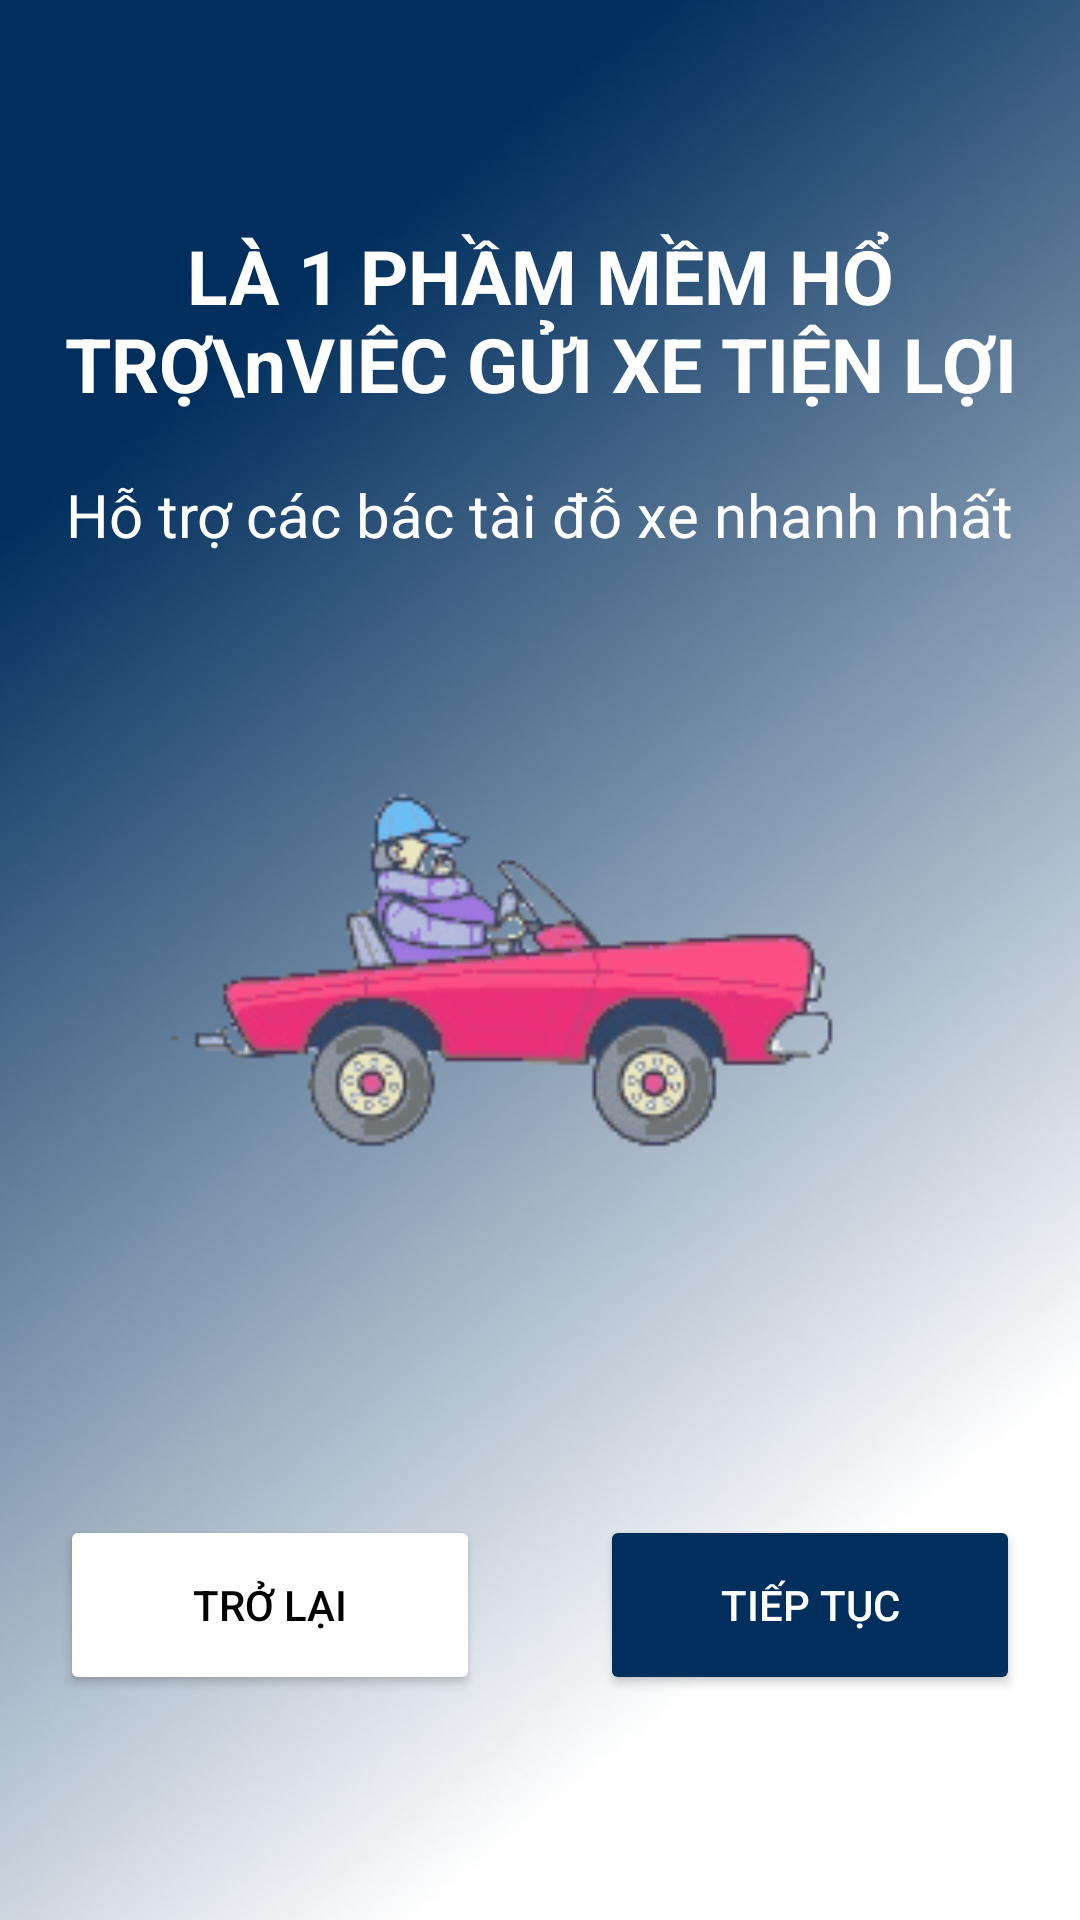

The Android layout XML behind this screen, and the referenced resources:
<!-- AndroidManifest.xml: application theme Theme.HealthCareSystem -->
<!-- res/layout/activity_intro3.xml -->
<?xml version="1.0" encoding="utf-8"?>
<LinearLayout xmlns:android="http://schemas.android.com/apk/res/android"
    android:layout_width="match_parent"
    android:layout_height="match_parent"
    android:orientation="vertical"
    android:gravity="center"
    android:id="@+id/intro3"
    android:background="@drawable/background_gopark"
    >


    <TextView
        android:layout_width="wrap_content"
        android:layout_height="wrap_content"
        android:text="LÀ 1 PHẦM MỀM HỔ TRỢ\nVIÊC GỬI XE TIỆN LỢI"
        android:textSize="25dp"
        android:textStyle="bold"
        android:textColor="@color/white"
        android:gravity="center"
        android:layout_marginTop="20dp"
        />

    <TextView
        android:layout_width="wrap_content"
        android:layout_height="wrap_content"
        android:text="Hỗ trợ các bác tài đỗ xe nhanh nhất"
        android:textSize="20dp"
        android:layout_marginTop="20dp"
        android:textColor="@color/white"/>

    <ImageView
        android:id="@+id/gifImageView"
        android:layout_width="300dp"
        android:layout_height="300dp"
        android:src="@drawable/gifforcar"
        />

    <LinearLayout
        android:layout_width="wrap_content"
        android:layout_height="wrap_content"
        android:orientation="horizontal"
        android:gravity="center">

        <Button
            android:id="@+id/btnBack"
            android:layout_width="140dp"
            android:layout_height="60dp"
            android:text="TRỞ LẠI"
            android:layout_margin="20dp"
            android:backgroundTint="@color/white"
            android:textColor="@color/black"/>

        <Button
            android:id="@+id/btnNext"
            android:layout_width="140dp"
            android:layout_height="60dp"
            android:layout_margin="20dp"
            android:text="TIẾP TỤC"
            android:backgroundTint="@color/blueblack"
            android:textColor="@color/white"/>
    </LinearLayout>
</LinearLayout>
<!-- resources referenced by this layout -->
<resources>
  <color name="black">#FF000000</color>
  <color name="blueblack">#002E5D</color>
  <color name="white">#FFFFFFFF</color>
  <!-- drawable background_gopark: png bitmap (drawable, 241016 bytes) -->
  <!-- drawable gifforcar: gif bitmap (drawable, 273147 bytes) -->
  <style name="Theme.HealthCareSystem" parent="Base.Theme.HealthCareSystem" />
  <style name="Base.Theme.HealthCareSystem" parent="Theme.Material3.DayNight.NoActionBar">
          
          
      </style>
</resources>
